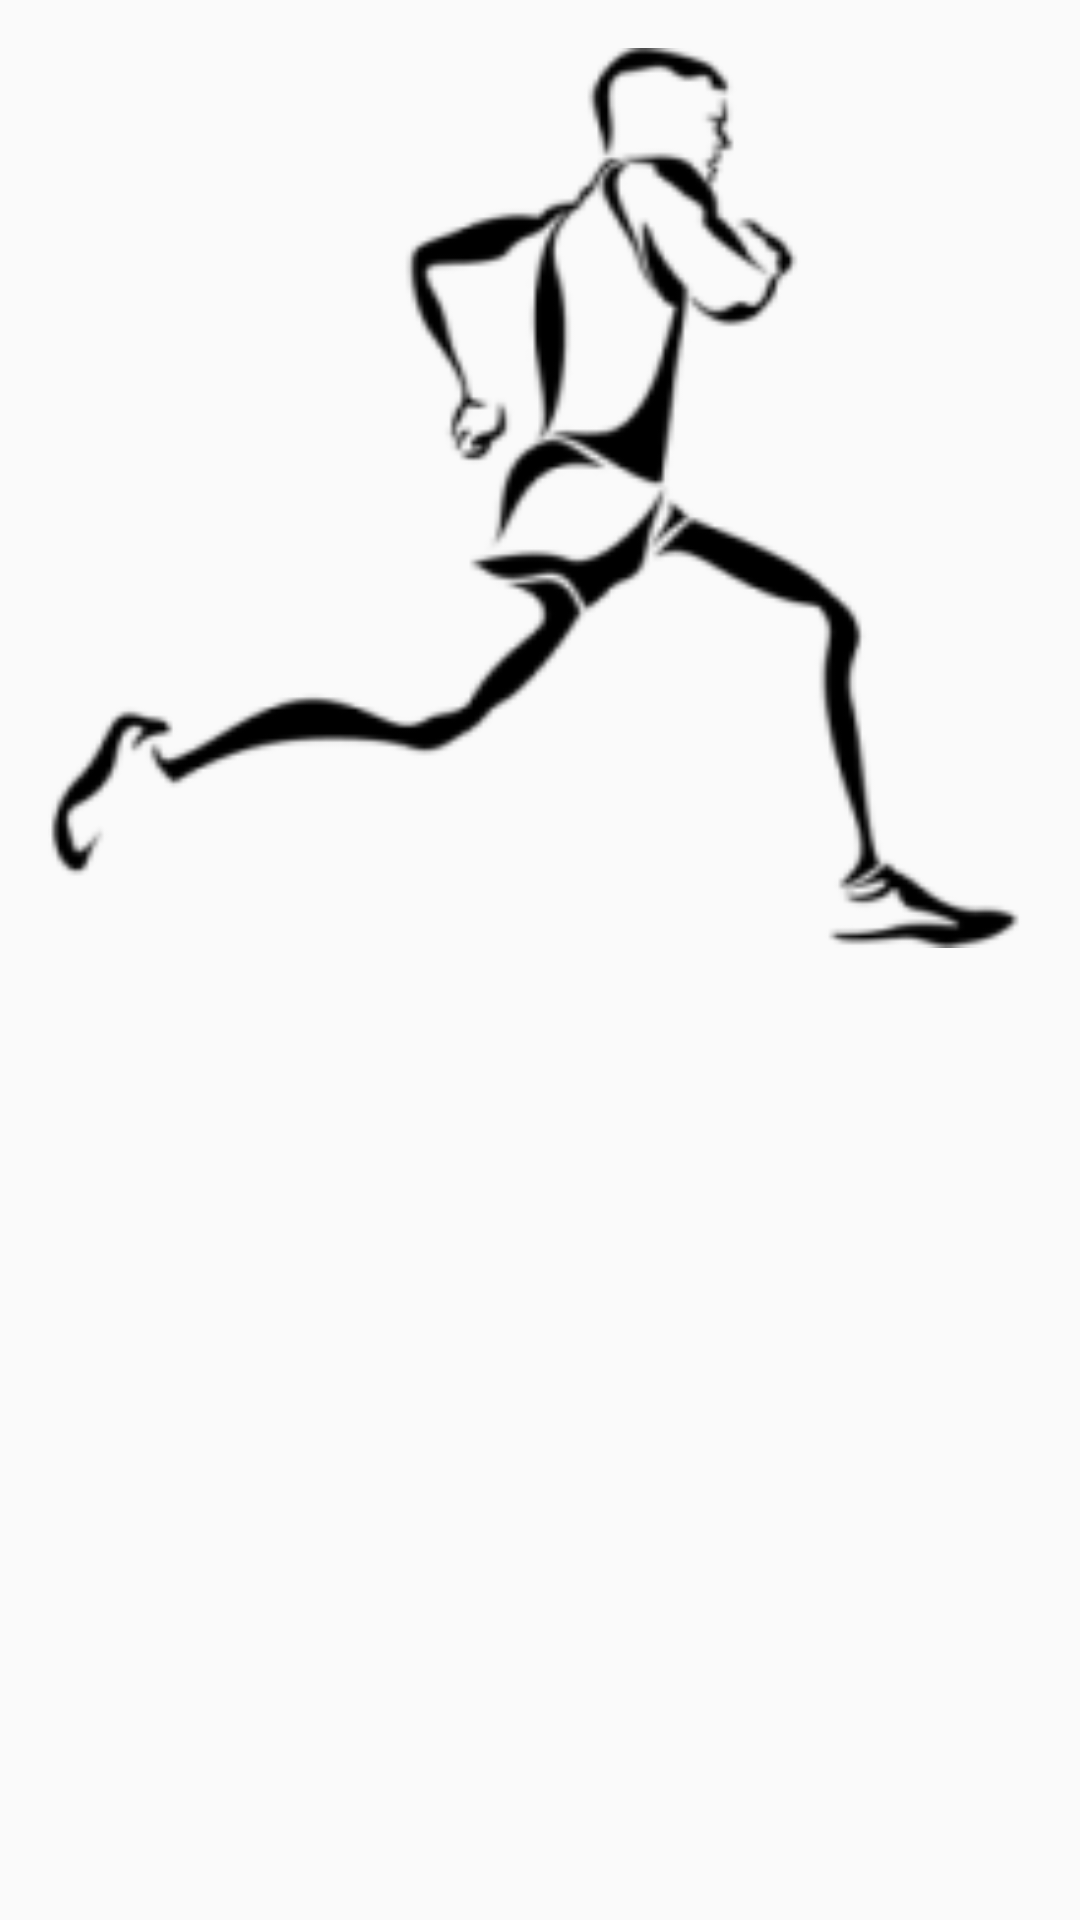

The Android layout XML behind this screen, and the referenced resources:
<!-- AndroidManifest.xml: application theme AppTheme -->
<!-- res/layout/content_scrolling.xml -->
<?xml version="1.0" encoding="utf-8"?>
<LinearLayout xmlns:android="http://schemas.android.com/apk/res/android"
    xmlns:app="http://schemas.android.com/apk/res-auto"
    xmlns:tools="http://schemas.android.com/tools"
    android:layout_width="match_parent"
    android:layout_height="match_parent"
    app:layout_behavior="@string/appbar_scrolling_view_behavior"
    tools:context=".ScrollingActivity"
    tools:showIn="@layout/activity_scrolling">

    <ImageView
        android:layout_width="match_parent"
        android:layout_height="300dp"
        android:layout_margin="@dimen/text_margin"
        android:background="@drawable/logo"
        />

</LinearLayout>
<!-- res/layout/activity_scrolling.xml (included above) -->
<?xml version="1.0" encoding="utf-8"?>
<android.support.design.widget.CoordinatorLayout xmlns:android="http://schemas.android.com/apk/res/android"
    xmlns:app="http://schemas.android.com/apk/res-auto"
    xmlns:tools="http://schemas.android.com/tools"
    android:layout_width="match_parent"
    android:layout_height="match_parent"
    android:fitsSystemWindows="true"
    tools:context=".ScrollingActivity">

    <android.support.design.widget.AppBarLayout
        android:id="@+id/app_bar"
        android:layout_width="match_parent"
        android:layout_height="300dp"
        android:fitsSystemWindows="true"
        android:theme="@style/AppTheme.AppBarOverlay">

        <android.support.design.widget.CollapsingToolbarLayout
            android:id="@+id/toolbar_layout"
            android:layout_width="match_parent"
            android:layout_height="match_parent"
            android:fitsSystemWindows="true"
            app:contentScrim="?attr/colorPrimary"
            app:layout_scrollFlags="scroll|exitUntilCollapsed"
            app:toolbarId="@+id/toolbar">

            <android.support.v7.widget.Toolbar
                android:id="@+id/toolbar"
                android:layout_width="match_parent"
                android:layout_height="?attr/actionBarSize"
                app:layout_collapseMode="pin"
                app:popupTheme="@style/AppTheme.PopupOverlay" />

        </android.support.design.widget.CollapsingToolbarLayout>
    </android.support.design.widget.AppBarLayout>

    <include layout="@layout/content_scrolling" />

    <android.support.design.widget.FloatingActionButton
        android:id="@+id/fab"
        android:layout_width="wrap_content"
        android:layout_height="wrap_content"
        android:layout_margin="@dimen/fab_margin"
        app:layout_anchor="@id/app_bar"
        app:layout_anchorGravity="bottom|end"
        app:srcCompat="@android:drawable/ic_dialog_email" />

</android.support.design.widget.CoordinatorLayout>
<!-- resources referenced by this layout -->
<resources>
  <dimen name="fab_margin">16dp</dimen>
  <dimen name="text_margin">16dp</dimen>
  <!-- drawable logo: png bitmap (drawable, 19760 bytes) -->
  <style name="AppTheme.AppBarOverlay" parent="ThemeOverlay.AppCompat.Dark.ActionBar" />
  <style name="AppTheme.PopupOverlay" parent="ThemeOverlay.AppCompat.Light" />
  <style name="AppTheme" parent="Theme.AppCompat.Light.DarkActionBar">
          
          <item name="colorPrimary">@color/colorPrimary</item>
          <item name="colorPrimaryDark">@color/colorPrimaryDark</item>
          <item name="colorAccent">@color/colorAccent</item>
          <item name="windowActionModeOverlay">true</item>
      </style>
  <color name="colorPrimary">#008577</color>
  <color name="colorPrimaryDark">#00574B</color>
  <color name="colorAccent">#D81B60</color>
</resources>
